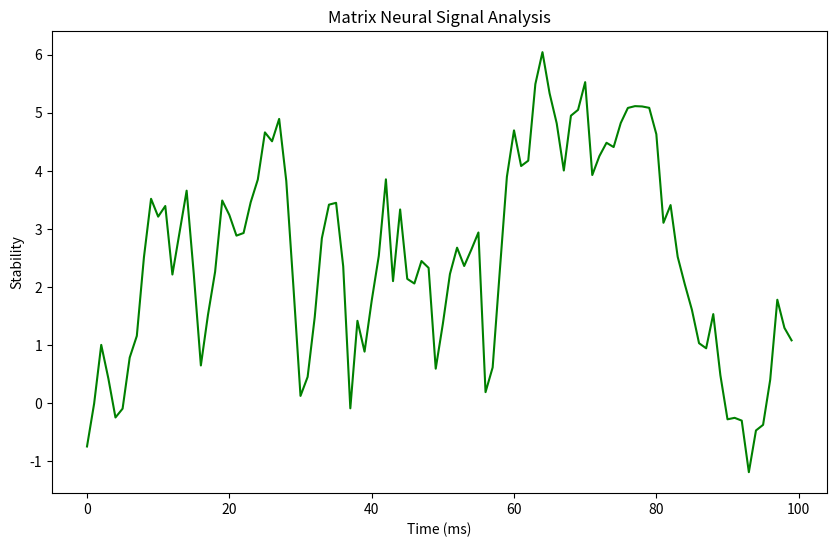

Write the Python code that produced this figure.
import sys


def check_loaded_modules() -> None:
    try:
        import pandas as pd
        import numpy as np
        import matplotlib
        from matplotlib import pyplot as plt

        targets = {
            "pandas": pd,
            "numpy": np,
            "matplotlib": matplotlib
        }

        for name, mod in targets.items():
            if any(name in m for m in sys.modules):
                print(f"[OK] {name} ({mod.__version__}) - Data manipulation "
                      "ready")
            else:
                print(f"ALERT: {name} is NOT loaded.")

        print("Analyzing Matrix data...")
        data = {
            "Timeline": np.arange(100),
            "Signal": np.random.randn(100).cumsum()
        }
        df = pd.DataFrame(data)

        print("Generating visualization...")
        plt.figure(figsize=(10, 6))
        plt.plot(df["Timeline"], df["Signal"], color='green',
                 label='Neural Link')
        plt.title("Matrix Neural Signal Analysis")
        plt.xlabel("Time (ms)")
        plt.ylabel("Stability")

        filename = "matrix_analysis.png"
        plt.savefig(filename)
        print(f"Analysis complete!\nResults saved to: {filename}")
        plt.close()

    except ImportError as ie:
        print(f"Extraction Failed: Missing bio-digital components. {ie}")
    except Exception as e:
        print(f"Detection failed: {e}")


if __name__ == "__main__":
    print("\nLOADING STATUS: Loading programs...\n")
    check_loaded_modules()
